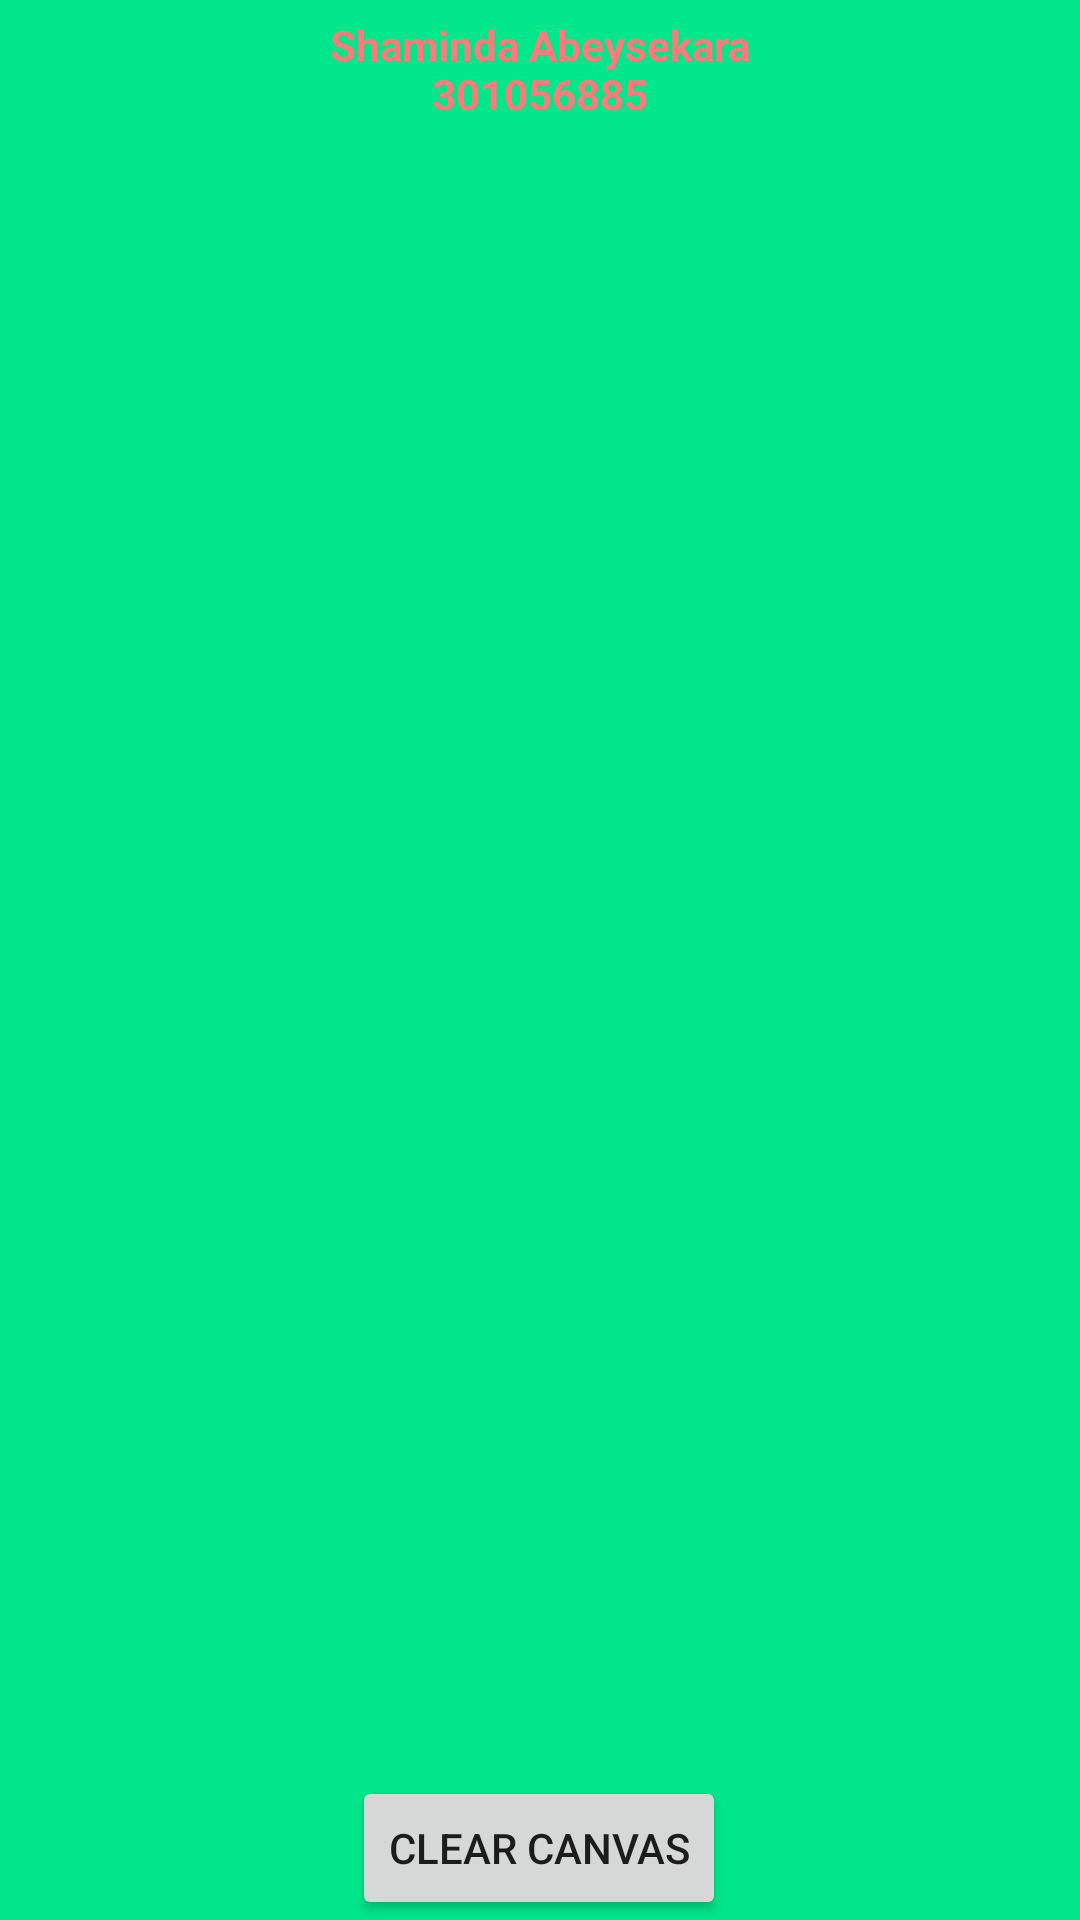

This screen was rendered from an Android layout file. Write that file and the resources it references.
<!-- AndroidManifest.xml: application theme Theme.ShamindaLab3 -->
<!-- res/layout/shaminda_fragment.xml -->
<?xml version="1.0" encoding="utf-8"?>
<RelativeLayout xmlns:android="http://schemas.android.com/apk/res/android"
    xmlns:app="http://schemas.android.com/apk/res-auto"
    android:layout_width="match_parent"
    android:layout_height="match_parent"
    android:background="@color/light_green">


    <TextView
        android:id="@+id/shamindaHomeText"
        android:layout_width="match_parent"
        android:layout_height="46dp"
        android:gravity="center"
        android:text="@string/ShamindaHome"
        android:textColor="@color/light_Red"
        android:textStyle="bold"/>

    <ImageView
        android:id="@+id/shamindaHomeImg"
        android:layout_width="match_parent"
        android:layout_height="354dp"
        android:contentDescription="@string/homeImg"
        app:srcCompat="@drawable/home_pic" />

    <Button
        android:id="@+id/shamindaClearCanves"
        android:layout_width="wrap_content"
        android:layout_height="wrap_content"
        android:layout_alignParentEnd="true"
        android:layout_alignParentBottom="true"
        android:layout_gravity="bottom|center"
        android:layout_marginEnd="118dp"
        android:onClick="clearCanvas"
        android:text="@string/clear_canvas" />

</RelativeLayout>
<!-- resources referenced by this layout -->
<resources>
  <color name="light_Red">#ff7a7a</color>
  <color name="light_green">#00e68a</color>
  <string name="ShamindaHome">Shaminda Abeysekara\n301056885</string>
  <string name="clear_canvas">Clear Canvas</string>
  <string name="homeImg">shamindaHome</string>
  <style name="Theme.ShamindaLab3" parent="Theme.MaterialComponents.DayNight.DarkActionBar">
          
          <item name="colorPrimary">@color/purple_500</item>
          <item name="colorPrimaryVariant">@color/purple_700</item>
          <item name="colorOnPrimary">@color/white</item>
          
          <item name="colorSecondary">@color/teal_200</item>
          <item name="colorSecondaryVariant">@color/teal_700</item>
          <item name="colorOnSecondary">@color/black</item>
          
          <item name="android:statusBarColor" tools:targetApi="l">?attr/colorPrimaryVariant</item>
          
      </style>
  <color name="purple_500">#FF6200EE</color>
  <color name="purple_700">#FF3700B3</color>
  <color name="white">#FFFFFFFF</color>
  <color name="teal_200">#FF03DAC5</color>
  <color name="teal_700">#FF018786</color>
  <color name="black">#FF000000</color>
</resources>
